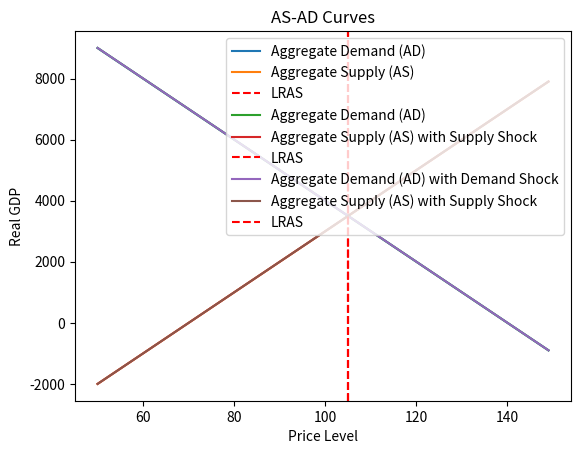

This chart was generated by the following Python code:
"""import matplotlib.pyplot as plt

initial_price_level = 100
initial_real_gdp = 5000
initial_aggregate_demand = 4000
initial_aggregate_supply = 3000
exchange_rate = 0.4

def aggregate_demand(price_level, supply_shock=0,exchange_rate=0):
    return exchange_rate*(initial_aggregate_demand - 100 * (price_level - initial_price_level) + supply_shock)

def aggregate_supply(price_level, supply_shock=0,exchange_rate=0):
    return exchange_rate*(initial_aggregate_supply + 100 * (price_level - initial_price_level) + supply_shock)

price_levels = range(50, 150)

def calculate_ad_values(price_levels, supply_shock=0):
    return [aggregate_demand(price_level, supply_shock,exchange_rate) for price_level in price_levels]

def calculate_as_values(price_levels, supply_shock=0):
    return [aggregate_supply(price_level, supply_shock,exchange_rate) for price_level in price_levels]

def find_intersection_point(ad_values, as_values, price_levels):

    intersection_index = next(i for i, (ad, as_) in enumerate(zip(ad_values, as_values)) if ad <= as_)
    intersection_price_level = price_levels[intersection_index]
    return intersection_price_level

def plot_ad_as_lines(price_levels, ad_values, as_values, intersection=None,supply_shock=0,demand_shock=0):
    labelAD = 'Aggregate Demand (AD)'
    labelAS = 'Aggregate Supply (AS)'
    if supply_shock != 0:
        
        labelAS = 'Aggregate Supply (AS) with Supply Shock'
    if demand_shock != 0:
        labelAD = 'Aggregate Demand (AD) with Demand Shock'
        
    plt.plot(price_levels, ad_values, label=labelAD)
    plt.plot(price_levels, as_values, label=labelAS)
    
    if intersection is not None:
        plt.axvline(x=intersection, color='red', linestyle='--', label='LRAS')

    plt.xlabel('Price Level')
    plt.ylabel('Real GDP')
    plt.legend()

    plt.show()

ad_values = calculate_ad_values(price_levels)
as_values = calculate_as_values(price_levels)
intersection_point = find_intersection_point(ad_values, as_values, price_levels)

plot_ad_as_lines(price_levels, ad_values, as_values,intersection_point)


ad_values = calculate_ad_values(price_levels)
as_new_values = calculate_as_values(price_levels,2000)
plot_ad_as_lines(price_levels, ad_values, as_new_values,intersection_point,supply_shock=1)

ad_new_values = calculate_ad_values(price_levels,2000)
as_new_values = calculate_as_values(price_levels,2000)
plot_ad_as_lines(price_levels, ad_new_values, as_new_values,intersection_point,supply_shock=1,demand_shock=1)

"""
import matplotlib.pyplot as plt

initial_price_level = 100
initial_real_gdp = 5000
initial_aggregate_demand = 4000
initial_aggregate_supply = 3000
initial_exchange_rate = 1

def adjust_exchange_rate(supply_shock, demand_shock, exchange_rate):
    # Adjust exchange rate based on shocks
    supply_adjustment = supply_shock / initial_aggregate_supply
    demand_adjustment = demand_shock / initial_aggregate_demand

    # Update exchange rate
    new_exchange_rate = exchange_rate * (1 + supply_adjustment - demand_adjustment)
    return new_exchange_rate

def aggregate_demand(price_level, supply_shock=0, exchange_rate=initial_exchange_rate):
    return exchange_rate * (initial_aggregate_demand - 100 * (price_level - initial_price_level) + supply_shock)

def aggregate_supply(price_level, supply_shock=0, exchange_rate=initial_exchange_rate):
    return exchange_rate * (initial_aggregate_supply + 100 * (price_level - initial_price_level) + supply_shock)

price_levels = range(50, 150)

def calculate_ad_values(price_levels, supply_shock=0, exchange_rate=initial_exchange_rate):
    return [aggregate_demand(price_level, supply_shock, exchange_rate) for price_level in price_levels]

def calculate_as_values(price_levels, supply_shock=0, exchange_rate=initial_exchange_rate):
    return [aggregate_supply(price_level, supply_shock, exchange_rate) for price_level in price_levels]

def find_intersection_point(ad_values, as_values, price_levels):
    intersection_index = next(i for i, (ad, as_) in enumerate(zip(ad_values, as_values)) if ad <= as_)
    intersection_price_level = price_levels[intersection_index]
    return intersection_price_level

def plot_ad_as_lines(price_levels, ad_values, as_values, intersection=None, supply_shock=0, demand_shock=0):
    label_AD = 'Aggregate Demand (AD)'
    label_AS = 'Aggregate Supply (AS)'
    if supply_shock != 0:
        label_AS = 'Aggregate Supply (AS) with Supply Shock'
    if demand_shock != 0:
        label_AD = 'Aggregate Demand (AD) with Demand Shock'
    plt.plot(price_levels, ad_values, label=label_AD)
    plt.plot(price_levels, as_values, label=label_AS)
    if intersection is not None:
        plt.axvline(x=intersection, color='red', linestyle='--', label='LRAS')
    plt.xlabel('Price Level')
    plt.ylabel('Real GDP')
    plt.legend()
    plt.title('AS-AD Curves')
    plt.show()

# Original AS-AD Curves
ad_values = calculate_ad_values(price_levels)
as_values = calculate_as_values(price_levels)
intersection_point = find_intersection_point(ad_values, as_values, price_levels)
plot_ad_as_lines(price_levels, ad_values, as_values, intersection_point)

# AS-AD Curves with Supply Shock
new_exchange_rate = adjust_exchange_rate(supply_shock=1, demand_shock=0, exchange_rate=initial_exchange_rate)
print(new_exchange_rate)
ad_values = calculate_ad_values(price_levels,exchange_rate=new_exchange_rate)
as_new_values = calculate_as_values(price_levels, supply_shock=1,exchange_rate=new_exchange_rate)

plot_ad_as_lines(price_levels, ad_values, as_new_values, intersection_point, supply_shock=1)

# AS-AD Curves with Supply and Demand Shock

new_exchange_rate = adjust_exchange_rate(supply_shock=1, demand_shock=0, exchange_rate=initial_exchange_rate)
print(new_exchange_rate)
ad_new_values = calculate_ad_values(price_levels, supply_shock=1,exchange_rate=new_exchange_rate)
as_new_values = calculate_as_values(price_levels, supply_shock=1,exchange_rate=new_exchange_rate)
plot_ad_as_lines(price_levels, ad_new_values, as_new_values, intersection_point, supply_shock=1, demand_shock=1)

# Adjusting exchange rate based on shocks
new_exchange_rate = adjust_exchange_rate(supply_shock=-1, demand_shock=-1, exchange_rate=initial_exchange_rate)
print("Adjusted Exchange Rate:", new_exchange_rate)
